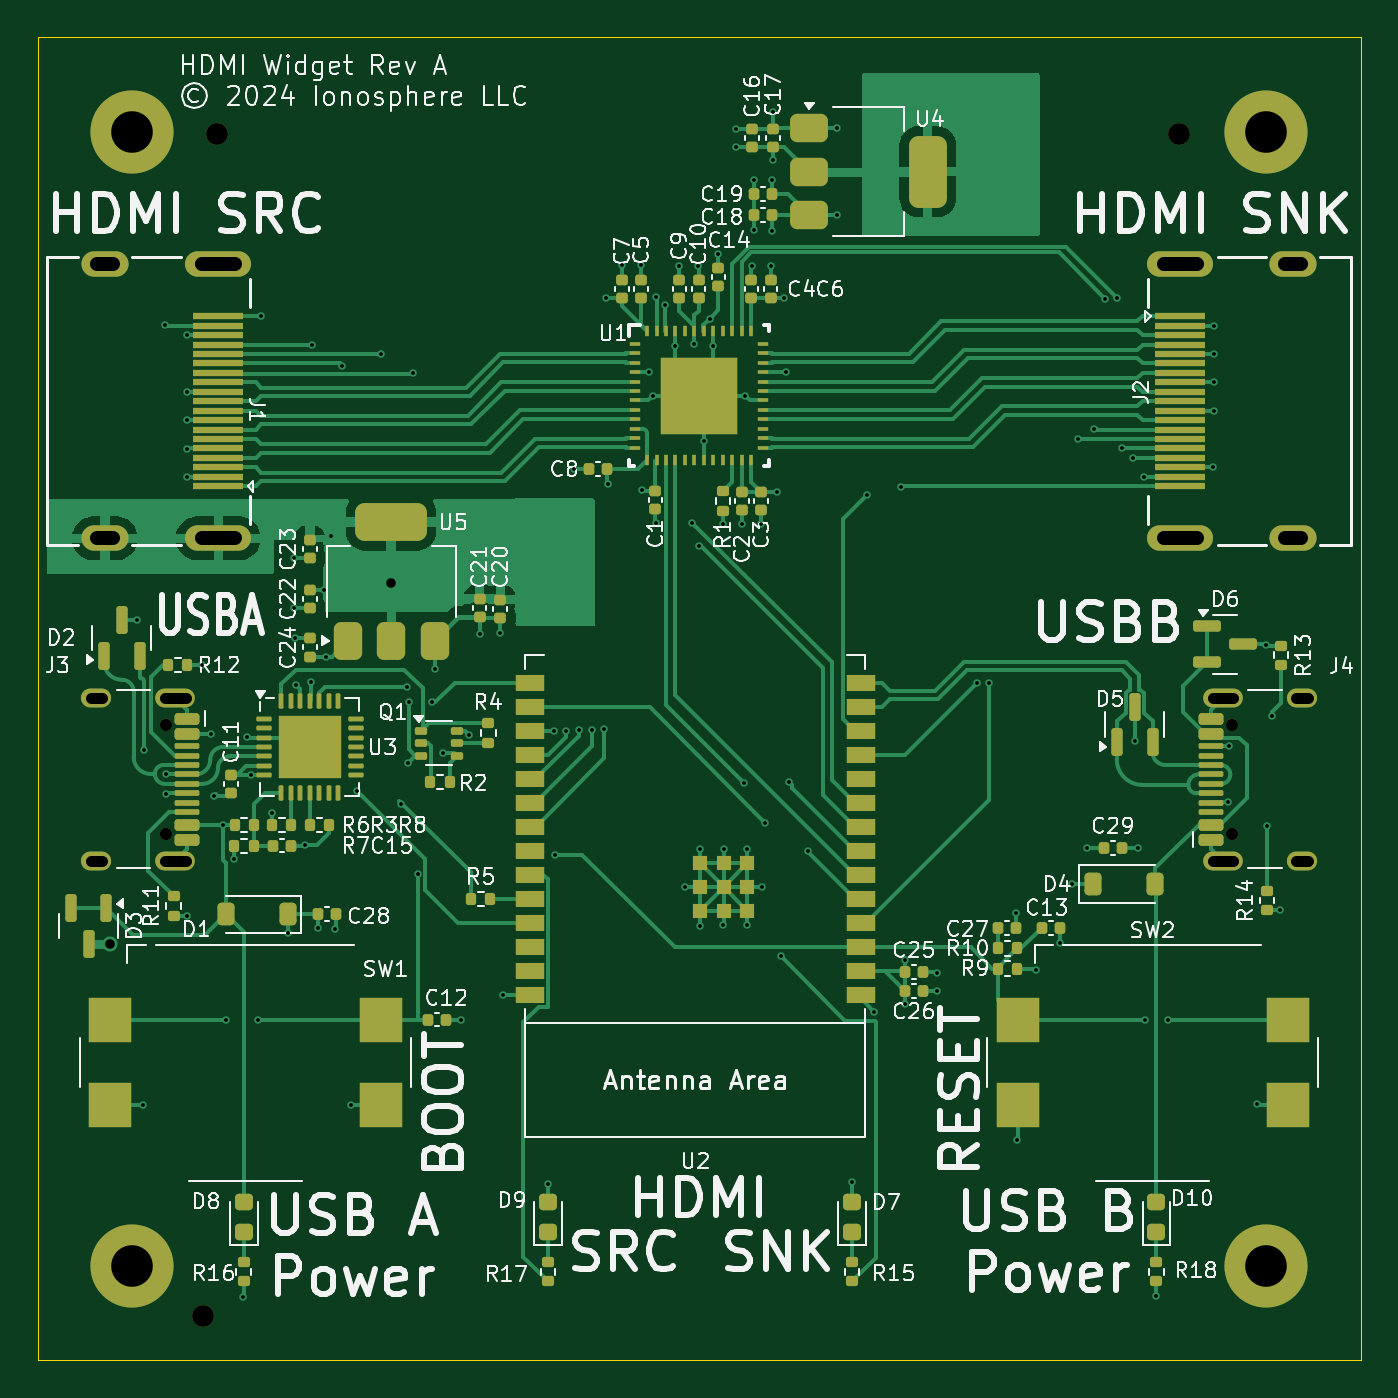
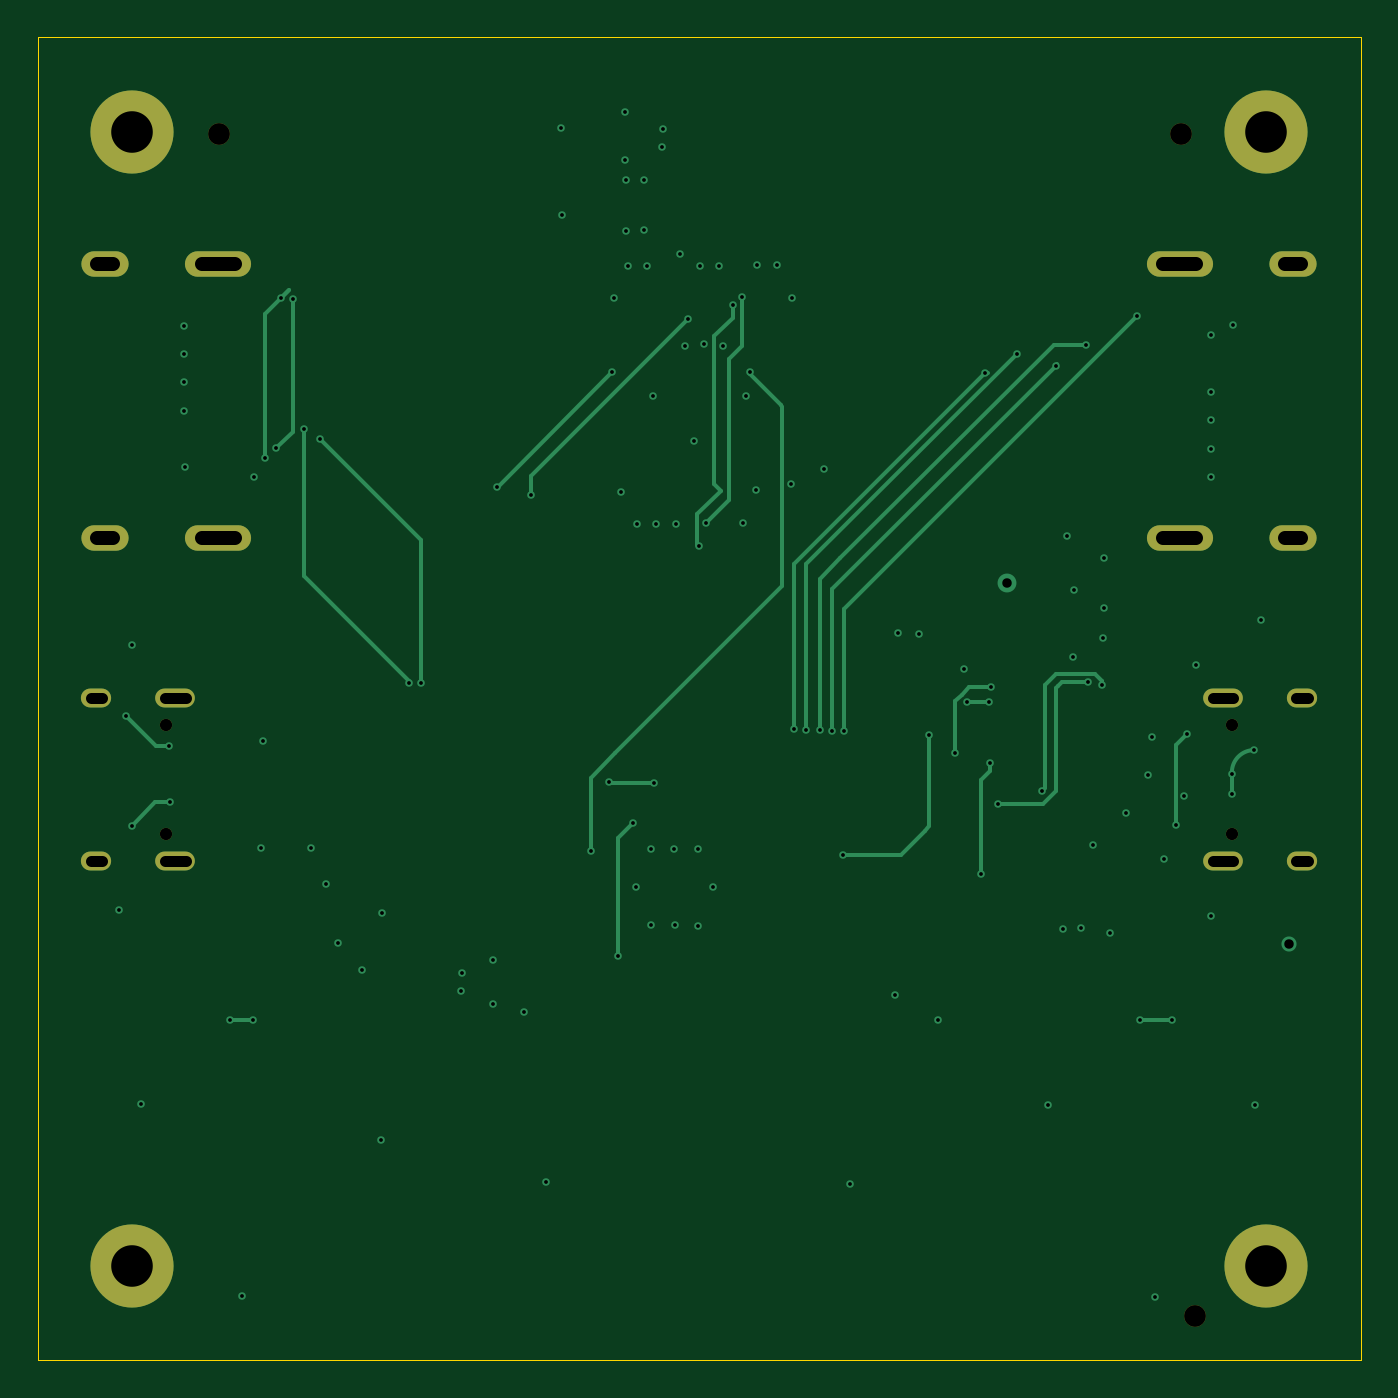
Circuit board: 11 layer files. Board 70.0 x 70.0 mm.
- bottom_copper: HDMI Breakout-B_Cu.gbl (9890 bytes)
- bottom_mask: HDMI Breakout-B_Mask.gbs (1430 bytes)
- paste: HDMI Breakout-B_Paste.gbp (492 bytes)
- bottom_silk: HDMI Breakout-B_Silkscreen.gbo (1440 bytes)
- outline: HDMI Breakout-Edge_Cuts.gm1 (652 bytes)
- top_copper: HDMI Breakout-F_Cu.gtl (65114 bytes)
- top_mask: HDMI Breakout-F_Mask.gts (13109 bytes)
- paste: HDMI Breakout-F_Paste.gtp (20529 bytes)
- top_silk: HDMI Breakout-F_Silkscreen.gto (169830 bytes)
- drill: HDMI Breakout-NPTH.drl (499 bytes)
- drill: HDMI Breakout-PTH.drl (3388 bytes)

=== bottom_copper: HDMI Breakout-B_Cu.gbl (9890 bytes, source omitted) ===
=== bottom_mask: HDMI Breakout-B_Mask.gbs ===
G04 #@! TF.GenerationSoftware,KiCad,Pcbnew,8.0.4*
G04 #@! TF.CreationDate,2024-09-01T18:21:08-07:00*
G04 #@! TF.ProjectId,HDMI Breakout,48444d49-2042-4726-9561-6b6f75742e6b,rev?*
G04 #@! TF.SameCoordinates,Original*
G04 #@! TF.FileFunction,Soldermask,Bot*
G04 #@! TF.FilePolarity,Negative*
%FSLAX46Y46*%
G04 Gerber Fmt 4.6, Leading zero omitted, Abs format (unit mm)*
G04 Created by KiCad (PCBNEW 8.0.4) date 2024-09-01 18:21:08*
%MOMM*%
%LPD*%
G01*
G04 APERTURE LIST*
%ADD10C,1.152000*%
%ADD11C,4.400000*%
%ADD12O,3.500000X1.350000*%
%ADD13O,2.500000X1.350000*%
%ADD14O,1.600000X1.000000*%
%ADD15O,2.100000X1.000000*%
%ADD16C,0.650000*%
G04 APERTURE END LIST*
D10*
X110420000Y-55110000D03*
X58750000Y-117640000D03*
X59510000Y-55130000D03*
D11*
X115000000Y-115000000D03*
X55000000Y-115000000D03*
X115000000Y-55000000D03*
X55000000Y-55000000D03*
D12*
X59560000Y-62000000D03*
D13*
X53560000Y-62000000D03*
D12*
X59560000Y-76500000D03*
D13*
X53560000Y-76500000D03*
D12*
X110450000Y-76500000D03*
D13*
X116450000Y-76500000D03*
D12*
X110450000Y-62000000D03*
D13*
X116450000Y-62000000D03*
D14*
X116900000Y-84930000D03*
D15*
X112720000Y-84930000D03*
D14*
X116900000Y-93570000D03*
D15*
X112720000Y-93570000D03*
D16*
X113220000Y-86360000D03*
X113220000Y-92140000D03*
D14*
X53100000Y-93570000D03*
D15*
X57280000Y-93570000D03*
D14*
X53100000Y-84930000D03*
D15*
X57280000Y-84930000D03*
D16*
X56780000Y-92140000D03*
X56780000Y-86360000D03*
M02*

=== paste: HDMI Breakout-B_Paste.gbp ===
G04 #@! TF.GenerationSoftware,KiCad,Pcbnew,8.0.4*
G04 #@! TF.CreationDate,2024-09-01T18:21:08-07:00*
G04 #@! TF.ProjectId,HDMI Breakout,48444d49-2042-4726-9561-6b6f75742e6b,rev?*
G04 #@! TF.SameCoordinates,Original*
G04 #@! TF.FileFunction,Paste,Bot*
G04 #@! TF.FilePolarity,Positive*
%FSLAX46Y46*%
G04 Gerber Fmt 4.6, Leading zero omitted, Abs format (unit mm)*
G04 Created by KiCad (PCBNEW 8.0.4) date 2024-09-01 18:21:08*
%MOMM*%
%LPD*%
G01*
G04 APERTURE LIST*
G04 APERTURE END LIST*
M02*

=== bottom_silk: HDMI Breakout-B_Silkscreen.gbo ===
G04 #@! TF.GenerationSoftware,KiCad,Pcbnew,8.0.4*
G04 #@! TF.CreationDate,2024-09-01T18:21:08-07:00*
G04 #@! TF.ProjectId,HDMI Breakout,48444d49-2042-4726-9561-6b6f75742e6b,rev?*
G04 #@! TF.SameCoordinates,Original*
G04 #@! TF.FileFunction,Legend,Bot*
G04 #@! TF.FilePolarity,Positive*
%FSLAX46Y46*%
G04 Gerber Fmt 4.6, Leading zero omitted, Abs format (unit mm)*
G04 Created by KiCad (PCBNEW 8.0.4) date 2024-09-01 18:21:08*
%MOMM*%
%LPD*%
G01*
G04 APERTURE LIST*
%ADD10C,1.152000*%
%ADD11C,4.400000*%
%ADD12O,3.500000X1.350000*%
%ADD13O,2.500000X1.350000*%
%ADD14O,1.600000X1.000000*%
%ADD15O,2.100000X1.000000*%
%ADD16C,0.650000*%
G04 APERTURE END LIST*
%LPC*%
D10*
X110420000Y-55110000D03*
X58750000Y-117640000D03*
X59510000Y-55130000D03*
D11*
X115000000Y-115000000D03*
X55000000Y-115000000D03*
X115000000Y-55000000D03*
X55000000Y-55000000D03*
D12*
X59560000Y-62000000D03*
D13*
X53560000Y-62000000D03*
D12*
X59560000Y-76500000D03*
D13*
X53560000Y-76500000D03*
D12*
X110450000Y-76500000D03*
D13*
X116450000Y-76500000D03*
D12*
X110450000Y-62000000D03*
D13*
X116450000Y-62000000D03*
D14*
X116900000Y-84930000D03*
D15*
X112720000Y-84930000D03*
D14*
X116900000Y-93570000D03*
D15*
X112720000Y-93570000D03*
D16*
X113220000Y-86360000D03*
X113220000Y-92140000D03*
D14*
X53100000Y-93570000D03*
D15*
X57280000Y-93570000D03*
D14*
X53100000Y-84930000D03*
D15*
X57280000Y-84930000D03*
D16*
X56780000Y-92140000D03*
X56780000Y-86360000D03*
%LPD*%
M02*

=== outline: HDMI Breakout-Edge_Cuts.gm1 ===
G04 #@! TF.GenerationSoftware,KiCad,Pcbnew,8.0.4*
G04 #@! TF.CreationDate,2024-09-01T18:21:08-07:00*
G04 #@! TF.ProjectId,HDMI Breakout,48444d49-2042-4726-9561-6b6f75742e6b,rev?*
G04 #@! TF.SameCoordinates,Original*
G04 #@! TF.FileFunction,Profile,NP*
%FSLAX46Y46*%
G04 Gerber Fmt 4.6, Leading zero omitted, Abs format (unit mm)*
G04 Created by KiCad (PCBNEW 8.0.4) date 2024-09-01 18:21:08*
%MOMM*%
%LPD*%
G01*
G04 APERTURE LIST*
G04 #@! TA.AperFunction,Profile*
%ADD10C,0.050000*%
G04 #@! TD*
G04 APERTURE END LIST*
D10*
X50000000Y-50000000D02*
X120000000Y-50000000D01*
X120000000Y-120000000D01*
X50000000Y-120000000D01*
X50000000Y-50000000D01*
M02*

=== top_copper: HDMI Breakout-F_Cu.gtl (65114 bytes, source omitted) ===
=== top_mask: HDMI Breakout-F_Mask.gts (13109 bytes, source omitted) ===
=== paste: HDMI Breakout-F_Paste.gtp (20529 bytes, source omitted) ===
=== top_silk: HDMI Breakout-F_Silkscreen.gto (169830 bytes, source omitted) ===
=== drill: HDMI Breakout-NPTH.drl ===
M48
; DRILL file {KiCad 8.0.4} date 2024-09-01T18:21:03-0700
; FORMAT={-:-/ absolute / metric / decimal}
; #@! TF.CreationDate,2024-09-01T18:21:03-07:00
; #@! TF.GenerationSoftware,Kicad,Pcbnew,8.0.4
; #@! TF.FileFunction,NonPlated,1,4,NPTH
FMAT,2
METRIC
; #@! TA.AperFunction,NonPlated,NPTH,ComponentDrill
T1C0.650
; #@! TA.AperFunction,NonPlated,NPTH,ComponentDrill
T2C1.152
%
G90
G05
T1
X56.78Y-86.36
X56.78Y-92.14
X113.22Y-86.36
X113.22Y-92.14
T2
X58.75Y-117.64
X59.51Y-55.13
X110.42Y-55.11
M30

=== drill: HDMI Breakout-PTH.drl ===
M48
; DRILL file {KiCad 8.0.4} date 2024-09-01T18:21:03-0700
; FORMAT={-:-/ absolute / metric / decimal}
; #@! TF.CreationDate,2024-09-01T18:21:03-07:00
; #@! TF.GenerationSoftware,Kicad,Pcbnew,8.0.4
; #@! TF.FileFunction,Plated,1,4,PTH
FMAT,2
METRIC
; #@! TA.AperFunction,Plated,PTH,ViaDrill
T1C0.200
; #@! TA.AperFunction,Plated,PTH,ViaDrill
T2C0.500
; #@! TA.AperFunction,Plated,PTH,ComponentDrill
T3C0.600
; #@! TA.AperFunction,Plated,PTH,ComponentDrill
T4C0.750
; #@! TA.AperFunction,Plated,PTH,ComponentDrill
T5C2.200
%
G90
G05
T1
X55.28Y-80.84
X55.56Y-106.5
X55.63Y-87.71
X56.73Y-65.24
X56.81Y-88.98
X56.81Y-90.01
X57.89Y-68.74
X57.9Y-70.25
X57.91Y-65.74
X57.91Y-96.47
X57.92Y-71.76
X57.92Y-73.25
X58.72Y-83.22
X59.18Y-86.84
X59.33Y-90.14
X59.78Y-91.65
X59.99Y-102.02
X60.41Y-93.486
X60.88Y-116.66
X61.05Y-87.04
X61.27Y-89.054
X61.65Y-101.99
X61.83Y-64.74
X62.41Y-91.016
X63.26Y-97.38
X63.56Y-77.57
X63.56Y-80.2
X63.62Y-81.8
X63.68Y-84.25
X64.15Y-92.756
X64.44Y-84.12
X64.53Y-66.25
X64.81Y-97.1
X65.16Y-79.24
X65.24Y-82.76
X65.53Y-76.38
X65.75Y-97.16
X66.12Y-67.36
X66.56Y-106.5
X66.88Y-89.89
X68.19Y-66.73
X69.205Y-90.575
X69.56Y-84.38
X69.59Y-88.4
X69.64Y-85.18
X69.856Y-67.76
X70.1Y-94.25
X70.85Y-85.18
X71.01Y-83.42
X71.44Y-87.85
X72.375Y-101.97
X72.83Y-86.9
X73.38Y-81.57
X74.48Y-81.51
X74.63Y-100.67
X77.0Y-110.67
X77.32Y-86.7
X77.38Y-93.25
X77.95Y-86.7
X78.39Y-72.85
X78.63Y-86.66
X79.34Y-86.66
X79.98Y-86.62
X80.06Y-63.79
X80.16Y-73.61
X80.9Y-62.03
X81.93Y-62.05
X81.98Y-73.962
X82.33Y-67.72
X82.54Y-68.96
X82.7Y-75.691
X82.74Y-63.76
X83.22Y-64.16
X83.75Y-66.31
X83.96Y-62.08
X84.25Y-94.94
X84.65Y-75.7
X84.75Y-66.24
X84.96Y-62.1
X85.02Y-76.93
X85.04Y-97.0
X85.05Y-92.93
X85.25Y-71.36
X85.57Y-64.88
X85.75Y-66.35
X86.02Y-61.46
X86.25Y-75.735
X86.29Y-96.98
X86.31Y-92.93
X86.93Y-54.85
X86.96Y-55.8
X87.27Y-75.735
X87.38Y-89.45
X87.44Y-68.97
X87.55Y-96.98
X87.56Y-92.93
X87.78Y-62.097
X87.9Y-57.56
X87.93Y-60.21
X88.27Y-75.745
X88.35Y-94.94
X88.5Y-91.55
X88.78Y-62.107
X88.86Y-57.56
X88.88Y-60.22
X88.91Y-53.95
X88.92Y-56.51
X89.14Y-74.065
X89.31Y-98.63
X89.49Y-63.797
X89.6Y-67.7
X89.75Y-89.42
X90.74Y-93.06
X92.28Y-59.39
X92.29Y-54.79
X93.09Y-110.58
X93.9Y-74.2
X94.28Y-101.56
X95.68Y-73.77
X95.89Y-98.82
X95.89Y-101.14
X97.57Y-99.49
X97.58Y-100.48
X99.7Y-84.17
X100.35Y-84.17
X101.78Y-96.32
X101.83Y-108.32
X102.84Y-99.33
X104.12Y-97.92
X104.75Y-94.81
X105.06Y-71.24
X105.54Y-92.88
X105.89Y-70.74
X106.5Y-63.82
X107.12Y-63.8
X107.38Y-71.75
X107.98Y-72.24
X108.06Y-87.22
X108.21Y-92.88
X108.54Y-73.27
X108.61Y-101.98
X109.2Y-116.62
X109.83Y-102.0
X112.22Y-72.74
X112.24Y-65.26
X112.24Y-66.74
X112.24Y-68.25
X112.24Y-69.76
X113.01Y-90.48
X113.06Y-87.5
X114.53Y-106.46
X115.0Y-82.14
X115.03Y-91.71
X115.33Y-85.92
X115.72Y-96.18
T2
X53.81Y-97.95
X68.7Y-78.85
T5
X55.0Y-55.0
X55.0Y-115.0
X115.0Y-55.0
X115.0Y-115.0
T3
X53.4Y-84.93G85X52.8Y-84.93
G05
X53.4Y-93.57G85X52.8Y-93.57
G05
X57.83Y-84.93G85X56.73Y-84.93
G05
X57.83Y-93.57G85X56.73Y-93.57
G05
X112.17Y-84.93G85X113.27Y-84.93
G05
X112.17Y-93.57G85X113.27Y-93.57
G05
X116.6Y-84.93G85X117.2Y-84.93
G05
X116.6Y-93.57G85X117.2Y-93.57
G05
T4
X53.985Y-62.0G85X53.135Y-62.0
G05
X53.985Y-76.5G85X53.135Y-76.5
G05
X60.435Y-62.0G85X58.685Y-62.0
G05
X60.435Y-76.5G85X58.685Y-76.5
G05
X109.575Y-62.0G85X111.325Y-62.0
G05
X109.575Y-76.5G85X111.325Y-76.5
G05
X116.025Y-62.0G85X116.875Y-62.0
G05
X116.025Y-76.5G85X116.875Y-76.5
G05
M30
